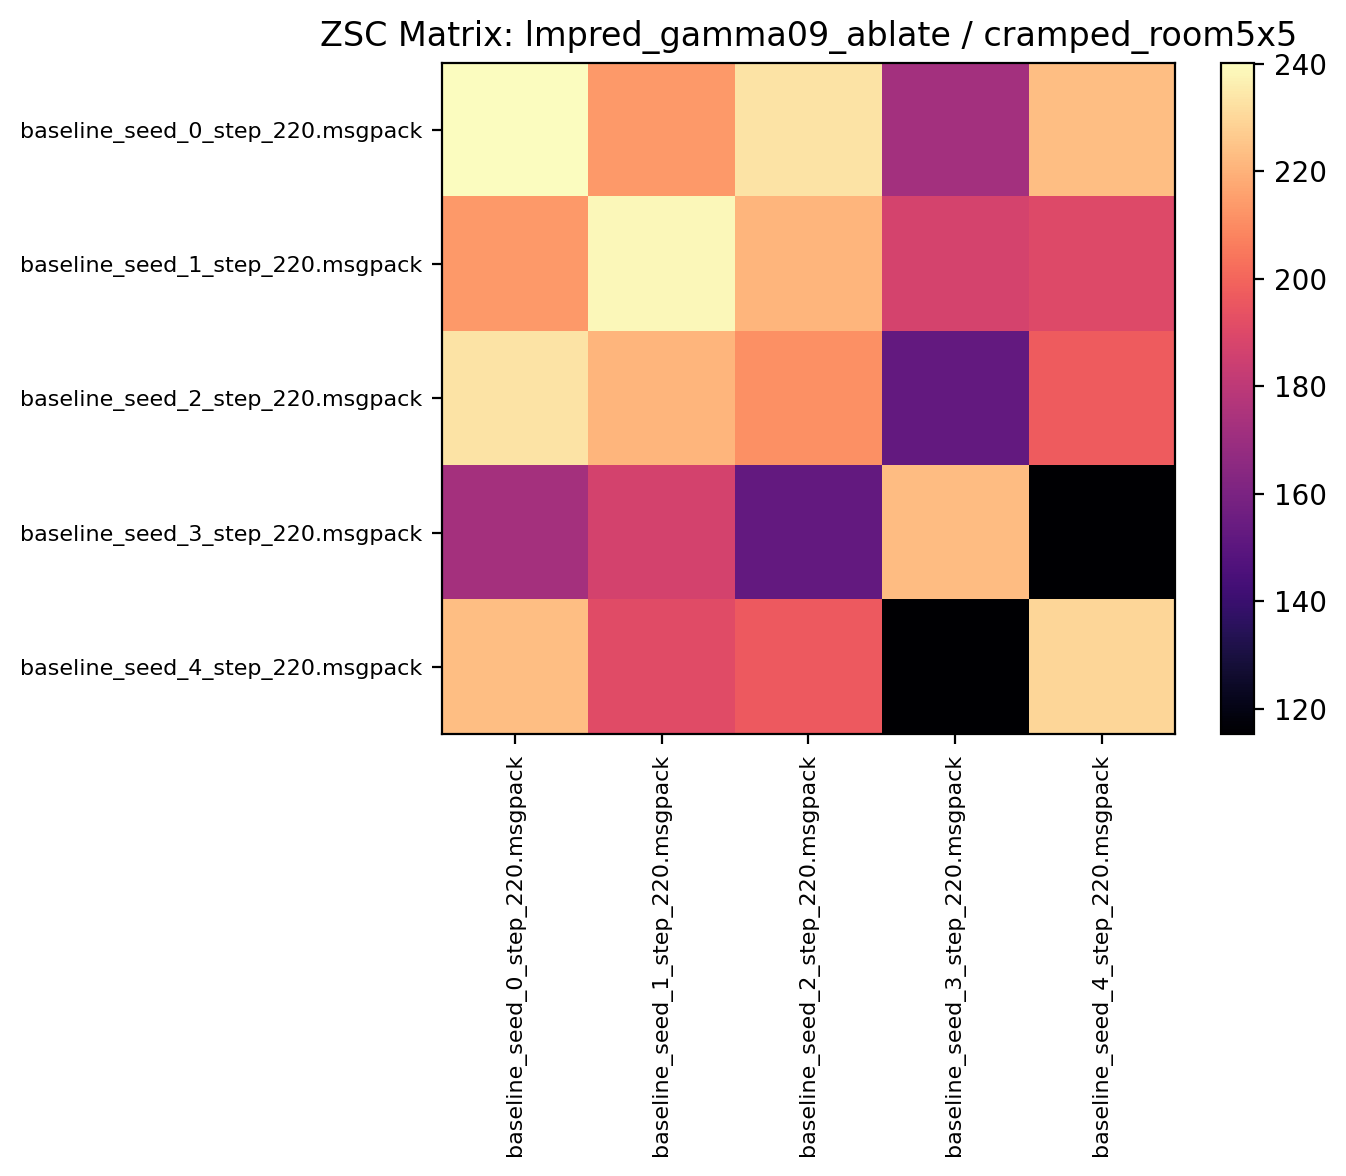

Values plotted in this chart, from the file beside it:
240.210938, 213.812500, 233.028122, 172.345306, 223.401550
213.6, 238.6, 220.7, 187.3, 190.1
233.1, 220.8, 211.1, 152.7, 197.1
172.4, 186.5, 152.4, 222.8, 115.3
223.5, 191, 196.6, 115.6, 229.8
